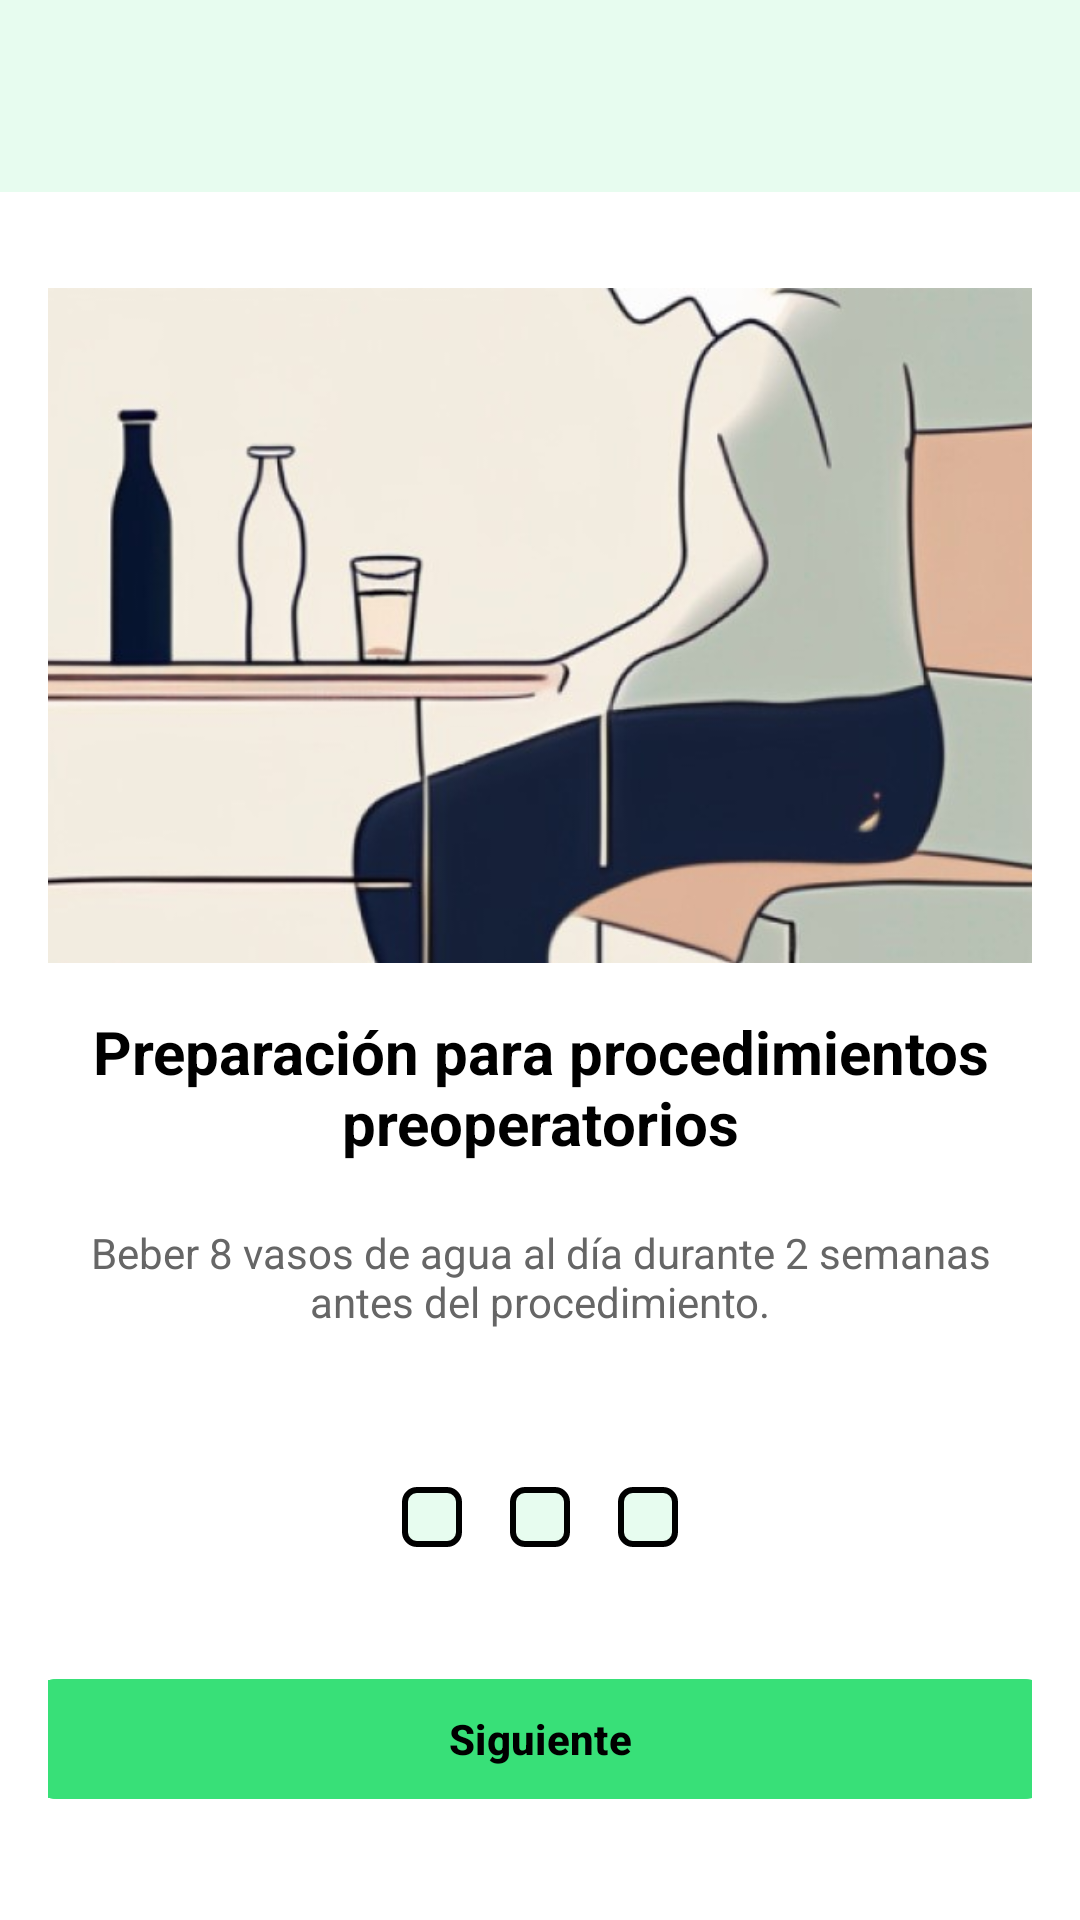

Layout XML and referenced resources for this Android screen:
<!-- AndroidManifest.xml: application theme Base.Theme.UroCareApp -->
<!-- res/layout/activity_pantallainfo.xml -->
<?xml version="1.0" encoding="utf-8"?>
<androidx.constraintlayout.widget.ConstraintLayout xmlns:android="http://schemas.android.com/apk/res/android"
    xmlns:app="http://schemas.android.com/apk/res-auto"
    xmlns:tools="http://schemas.android.com/tools"
    android:id="@+id/main"
    android:layout_width="match_parent"
    android:layout_height="match_parent"
    android:background="@android:color/white"
    tools:context=".paciente.PantallaInfo">

    <LinearLayout
        android:layout_width="match_parent"
        android:layout_height="match_parent"
        android:layout_marginTop="80dp"
        android:gravity="center_horizontal"
        android:orientation="vertical"
        android:padding="16dp"
        app:layout_constraintTop_toTopOf="parent">

        

        
        <ImageView
            android:id="@+id/imageView"
            android:layout_width="424dp"
            android:layout_height="225dp"
            android:layout_marginBottom="16dp"
            android:contentDescription="Preparación preoperatoria"
            android:scaleType="fitXY"
            android:src="@drawable/ic_preparacion" />

        <TextView
            android:id="@+id/titleText"
            android:layout_width="wrap_content"
            android:layout_height="wrap_content"
            android:layout_marginBottom="8dp"
            android:gravity="center"
            android:text="Preparación para procedimientos preoperatorios"
            android:textColor="#000000"
            android:textSize="20sp"
            android:textStyle="bold" />

        
        <TextView
            android:id="@+id/descriptionText"
            android:layout_width="match_parent"
            android:layout_height="60dp"
            android:layout_marginBottom="16dp"
            android:gravity="center"
            android:text="Beber 8 vasos de agua al día durante 2 semanas antes del procedimiento."
            android:textColor="#666666"
            android:textSize="14sp" />

        


        
        <LinearLayout
            android:layout_marginTop="16dp"
            android:id="@+id/indicatorLayout"
            android:layout_width="wrap_content"
            android:layout_height="wrap_content"
            android:orientation="horizontal"
            android:gravity="center"
            app:layout_constraintTop_toBottomOf="@id/imageView"
            app:layout_constraintBottom_toBottomOf="parent"
            app:layout_constraintStart_toStartOf="parent"
            app:layout_constraintEnd_toEndOf="parent">

            <View
                android:id="@+id/indicator1"
                android:layout_width="20dp"
                android:layout_height="20dp"
                android:layout_margin="8dp"
                android:background="@drawable/indicator_border" />

            <View
                android:id="@+id/indicator2"
                android:layout_width="20dp"
                android:layout_height="20dp"
                android:layout_margin="8dp"
                android:background="@drawable/indicator_border" />

            <View
                android:id="@+id/indicator3"
                android:layout_width="20dp"
                android:layout_height="20dp"
                android:layout_margin="8dp"
                android:background="@drawable/indicator_border" />
        </LinearLayout>

        <com.google.android.material.button.MaterialButton
            android:id="@+id/buttonNext"
            android:layout_width="351dp"
            android:layout_height="wrap_content"
            android:backgroundTint="@color/primary"
            android:text="Siguiente"
            android:textColor="@color/black"
            android:textStyle="bold"
            android:layout_marginTop="32dp"
            app:cornerRadius="15dp" />
    </LinearLayout>

    <include layout="@layout/toolbar_paciente"/>

</androidx.constraintlayout.widget.ConstraintLayout>
<!-- res/layout/toolbar_paciente.xml (included above) -->
<?xml version="1.0" encoding="utf-8"?>
<androidx.appcompat.widget.Toolbar
    xmlns:android="http://schemas.android.com/apk/res/android"

    android:id="@+id/toolbar"
    android:layout_width="match_parent"
    android:layout_height="wrap_content"
    android:background="@color/primary_claro"
    android:minHeight="?attr/actionBarSize"
    android:theme="?attr/actionBarTheme" />
<!-- resources referenced by this layout -->
<resources>
  <color name="black">#FF000000</color>
  <color name="primary">#38E078</color>
  <color name="primary_claro">#1E38E078</color>
  <!-- drawable ic_preparacion: jpg bitmap (drawable, 33685 bytes) -->
  <!-- drawable indicator_border (drawable) -->
  <?xml version="1.0" encoding="utf-8"?>
  <shape xmlns:android="http://schemas.android.com/apk/res/android">
      <solid android:color="@color/primary_claro" />
      <stroke android:color="@android:color/black" android:width="2dp" />
      <corners android:radius="4dp" />
  </shape>
  <style name="Base.Theme.UroCareApp" parent="Theme.Material3.DayNight.NoActionBar">
          
          <item name="colorPrimary">@color/black</item>
  
  
  
          
          <item name="colorControlActivated">@color/primary_claro</item>
          <item name="android:textColorHighlight">@color/highlight</item> 
  
          
          <item name="android:windowBackground">@android:color/white</item>
      </style>
  <color name="highlight">#6BE79A</color>
</resources>
